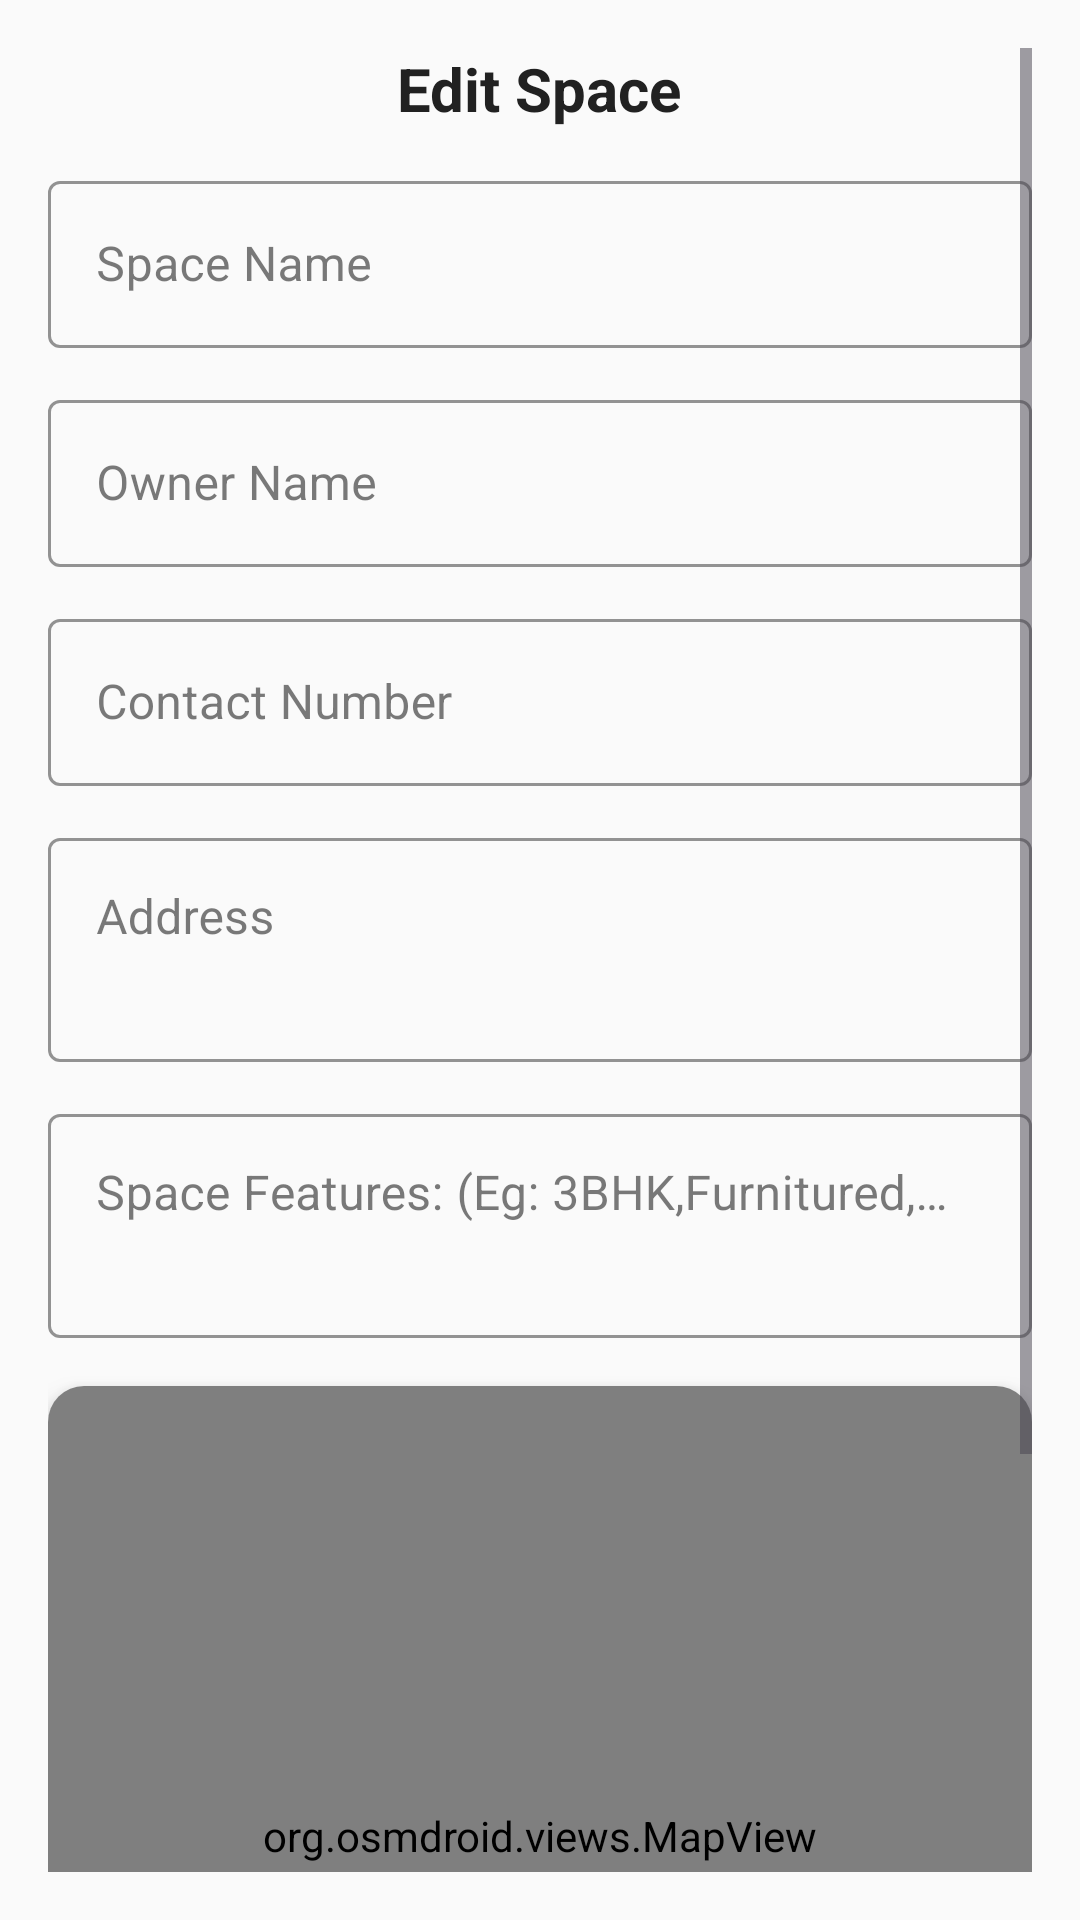

Layout XML and referenced resources for this Android screen:
<!-- AndroidManifest.xml: application theme Theme.FYSA -->
<!-- res/layout/fragment_space_form.xml -->
<?xml version="1.0" encoding="utf-8"?>
<ScrollView xmlns:android="http://schemas.android.com/apk/res/android"
    xmlns:app="http://schemas.android.com/apk/res-auto"
    xmlns:tools="http://schemas.android.com/tools"
    android:layout_width="match_parent"
    android:layout_height="match_parent"
    android:background="?android:attr/colorBackground"
    android:fillViewport="true"
    android:padding="16dp"
    tools:context=".SpaceFormFragment">

    <LinearLayout
        android:id="@+id/formContainer"
        android:layout_width="match_parent"
        android:layout_height="wrap_content"
        android:gravity="center_horizontal"
        android:orientation="vertical">

        
        <TextView
            android:id="@+id/txtCategory"
            android:layout_width="wrap_content"
            android:layout_height="wrap_content"
            android:layout_gravity="center_horizontal"
            android:layout_marginBottom="12dp"
            android:text="@string/edit_space"
            android:textColor="?attr/colorOnSurface"
            android:textSize="20sp"
            android:textStyle="bold" />

        
        <com.google.android.material.textfield.TextInputLayout
            android:id="@+id/nameLayout"
            style="@style/Widget.MaterialComponents.TextInputLayout.OutlinedBox"
            android:layout_width="match_parent"
            android:layout_height="wrap_content"
            android:hint="@string/Space_Name"
            app:boxBackgroundMode="outline"
            app:boxStrokeColor="@color/linkText"
            app:hintTextColor="@color/textSecondary">

            <com.google.android.material.textfield.TextInputEditText
                android:id="@+id/inputName"
                android:layout_width="match_parent"
                android:layout_height="wrap_content"
                android:textColor="?attr/colorOnSurface"
                android:textColorHint="#546E7A"
                tools:ignore="TextContrastCheck,VisualLintTextFieldSize" />
        </com.google.android.material.textfield.TextInputLayout>

        
        <com.google.android.material.textfield.TextInputLayout
            android:id="@+id/ownerNameLayout"
            style="@style/Widget.MaterialComponents.TextInputLayout.OutlinedBox"
            android:layout_width="match_parent"
            android:layout_height="wrap_content"
            android:layout_marginTop="12dp"
            android:hint="@string/owner_name"
            app:boxBackgroundMode="outline"
            app:boxStrokeColor="@color/linkText"
            app:hintTextColor="@color/textSecondary">

            <com.google.android.material.textfield.TextInputEditText
                android:id="@+id/inputOwnerName"
                android:layout_width="match_parent"
                android:layout_height="wrap_content"
                android:inputType="textPersonName"
                android:textColor="?attr/colorOnSurface"
                android:textColorHint="#546E7A"
                tools:ignore="TextContrastCheck,VisualLintTextFieldSize" />
        </com.google.android.material.textfield.TextInputLayout>

        
        <com.google.android.material.textfield.TextInputLayout
            android:id="@+id/contactLayout"
            style="@style/Widget.MaterialComponents.TextInputLayout.OutlinedBox"
            android:layout_width="match_parent"
            android:layout_height="wrap_content"
            android:layout_marginTop="12dp"
            android:hint="@string/contact_number"
            app:boxBackgroundMode="outline"
            app:boxStrokeColor="@color/linkText"
            app:hintTextColor="@color/textSecondary">

            <com.google.android.material.textfield.TextInputEditText
                android:id="@+id/inputContact"
                android:layout_width="match_parent"
                android:layout_height="wrap_content"
                android:inputType="phone"
                android:textColor="?attr/colorOnSurface"
                android:textColorHint="#546E7A"
                tools:ignore="TextContrastCheck,VisualLintTextFieldSize" />
        </com.google.android.material.textfield.TextInputLayout>

        
        <com.google.android.material.textfield.TextInputLayout
            android:id="@+id/addressLayout"
            style="@style/Widget.MaterialComponents.TextInputLayout.OutlinedBox"
            android:layout_width="match_parent"
            android:layout_height="wrap_content"
            android:layout_marginTop="12dp"
            android:hint="@string/address"
            app:boxBackgroundMode="outline"
            app:boxStrokeColor="@color/linkText"
            app:hintTextColor="@color/textSecondary">

            <com.google.android.material.textfield.TextInputEditText
                android:id="@+id/inputAddress"
                android:layout_width="match_parent"
                android:layout_height="wrap_content"
                android:gravity="top|start"
                android:inputType="textMultiLine"
                android:minLines="2"
                android:textColor="?attr/colorOnSurface"
                android:textColorHint="#546E7A"
                tools:ignore="TextContrastCheck,VisualLintTextFieldSize" />
        </com.google.android.material.textfield.TextInputLayout>

        
        <com.google.android.material.textfield.TextInputLayout
            android:id="@+id/spaceFeaturesLayout"
            style="@style/Widget.MaterialComponents.TextInputLayout.OutlinedBox"
            android:layout_width="match_parent"
            android:layout_height="wrap_content"
            android:layout_marginTop="12dp"
            android:hint="Space Features: (Eg: 3BHK,Furnitured, etc...)"
            app:boxBackgroundMode="outline"
            app:boxStrokeColor="@color/linkText"
            app:hintTextColor="@color/textSecondary">

            <com.google.android.material.textfield.TextInputEditText
                android:id="@+id/inputSpaceFeatures"
                android:layout_width="match_parent"
                android:layout_height="wrap_content"
                android:gravity="top|start"
                android:inputType="textMultiLine"
                android:minLines="2"
                android:textColor="?attr/colorOnSurface"
                android:textColorHint="#546E7A"
                tools:ignore="TextContrastCheck,VisualLintTextFieldSize" />
        </com.google.android.material.textfield.TextInputLayout>

        
        <androidx.cardview.widget.CardView
            android:layout_width="match_parent"
            android:layout_height="300dp"
            android:layout_marginTop="16dp"
            app:cardCornerRadius="12dp"
            app:cardElevation="6dp">

            <RelativeLayout
                android:layout_width="match_parent"
                android:layout_height="match_parent">

                <org.osmdroid.views.MapView
                    android:id="@+id/mapView"
                    android:layout_width="match_parent"
                    android:layout_height="match_parent" />

                <ImageView
                    android:id="@+id/crosshair"
                    android:layout_width="40dp"
                    android:layout_height="40dp"
                    android:layout_centerInParent="true"
                    android:contentDescription="@string/crosshair"
                    android:src="@drawable/ic_crosshair"
                    app:tint="@android:color/holo_red_dark" />

                <com.google.android.material.floatingactionbutton.FloatingActionButton
                    android:id="@+id/btnMyLocation"
                    android:layout_width="wrap_content"
                    android:layout_height="wrap_content"
                    android:layout_alignParentEnd="true"
                    android:layout_alignParentBottom="true"
                    android:layout_margin="16dp"
                    android:contentDescription="@string/my_location"
                    android:src="@drawable/ic_my_location"
                    app:backgroundTint="@color/linkText" />
            </RelativeLayout>
        </androidx.cardview.widget.CardView>

        
        <com.google.android.material.button.MaterialButton
            android:id="@+id/btnSubmit"
            style="@style/Widget.MaterialComponents.Button"
            android:layout_width="match_parent"
            android:layout_height="wrap_content"
            android:layout_marginStart="24dp"
            android:layout_marginTop="20dp"
            android:layout_marginEnd="24dp"
            android:backgroundTint="@color/btnSecondary"
            android:text="@string/submit"
            android:textColor="@color/textPrimary"
            app:cornerRadius="12dp"
            tools:ignore="TouchTargetSizeCheck,VisualLintButtonSize" />
    </LinearLayout>
</ScrollView>
<!-- resources referenced by this layout -->
<resources>
  <color name="btnSecondary">#FF9800</color>
  <color name="linkText">#2196F3</color>
  <color name="textPrimary">#000000</color>
  <color name="textSecondary">#555555</color>
  <string name="Space_Name">Space Name</string>
  <string name="address">Address</string>
  <string name="contact_number">Contact Number</string>
  <string name="crosshair">crosshair</string>
  <string name="edit_space">Edit Space</string>
  <string name="my_location">My Location</string>
  <string name="owner_name">Owner Name</string>
  <string name="submit">Submit</string>
  <style name="Theme.FYSA" parent="Base.Theme.FYSA" />
  <style name="Base.Theme.FYSA" parent="Theme.Material3.DayNight.NoActionBar">
          <item name="android:statusBarColor">@color/grey_100</item>
          <item name="android:windowLightStatusBar">true</item>
          <item name="splashBackground">@color/grey_50</item>
          <item name="colorPrimary">@color/indigo_500</item>
          <item name="colorOnPrimary">@color/white</item>
          <item name="colorPrimaryContainer">@color/indigo_200</item>
          <item name="colorOnPrimaryContainer">@color/indigo_900</item>
          <item name="colorSecondary">@color/orange_500</item>
          <item name="colorOnSecondary">@color/white</item>
          <item name="colorSecondaryContainer">@color/black</item>
          <item name="colorOnSecondaryContainer">@color/orange_900</item>
          <item name="colorTertiary">@color/cyan_500</item>
          <item name="colorOnTertiary">@color/white</item>
          <item name="colorTertiaryContainer">@color/cyan_200</item>
          <item name="colorOnTertiaryContainer">@color/cyan_900</item>
          <item name="colorError">@color/red_500</item>
          <item name="colorOnError">@color/white</item>
          <item name="colorErrorContainer">@color/red_200</item>
          <item name="colorOnErrorContainer">@color/red_900</item>
          <item name="android:colorBackground">@color/grey_50</item>
          <item name="colorOnBackground">@color/grey_900</item>
          <item name="colorSurface">@color/white</item>
          <item name="colorOnSurface">@color/grey_900</item>
          <item name="colorSurfaceVariant">@color/grey_100</item>
          <item name="colorOnSurfaceVariant">@color/grey_700</item>
          <item name="colorOutline">@color/grey_300</item>
          <item name="colorOnSurfaceInverse">@color/grey_50</item>
          <item name="colorSurfaceInverse">@color/grey_900</item>
          <item name="colorPrimaryInverse">@color/indigo_200</item>
          <item name="colorSuccess">@color/green_500</item>
          <item name="buttonColor">@color/deep_orange_400</item>
          <item name="colorContainerShade">@color/grey_100</item>
      </style>
  <color name="grey_100">#F5F5F5</color>
  <color name="grey_50">#FAFAFA</color>
  <color name="indigo_500">#3F51B5</color>
  <color name="white">#FFFFFF</color>
  <color name="indigo_200">#9FA8DA</color>
  <color name="indigo_900">#1A237E</color>
  <color name="orange_500">#FF9800</color>
  <color name="black">#000000</color>
  <color name="orange_900">#E65100</color>
  <color name="cyan_500">#00BCD4</color>
  <color name="cyan_200">#80DEEA</color>
  <color name="cyan_900">#006064</color>
  <color name="red_500">#F44336</color>
  <color name="red_200">#EF9A9A</color>
  <color name="red_900">#B71C1C</color>
  <color name="grey_900">#212121</color>
  <color name="grey_700">#616161</color>
  <color name="grey_300">#E0E0E0</color>
  <color name="green_500">#4CAF50</color>
  <color name="deep_orange_400">#FF7043</color>
</resources>
